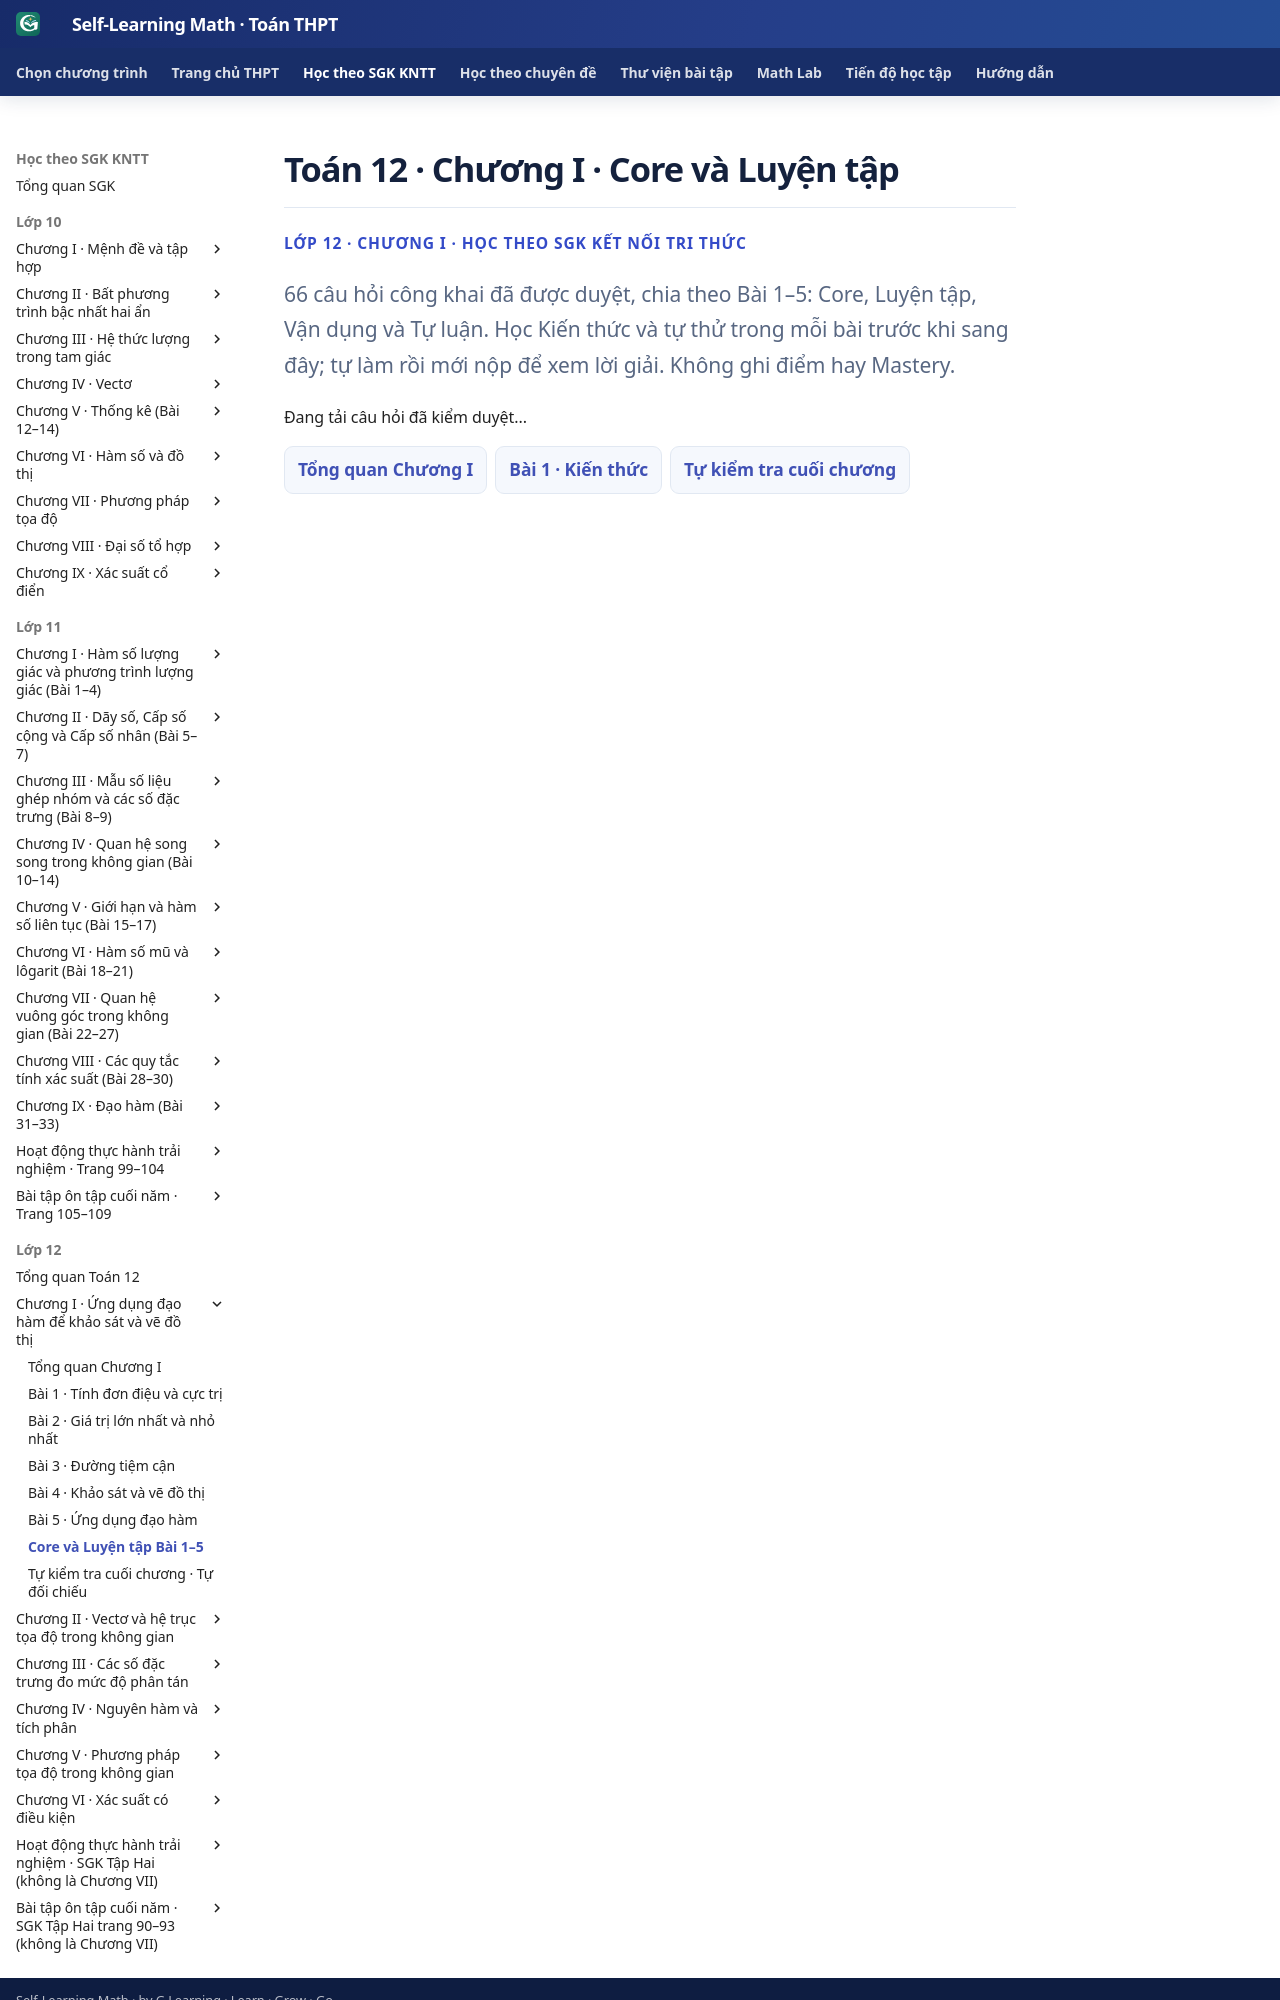

repository: TMA2015/self-learning-math · page: thpt-preview/sgk/lop-12/chuong-i/luyen-tap/index.html · generator: mkdocs

# Toán 12 · Chương I · Core và Luyện tập

<div class="thpt-r4-screen" data-thpt-r4>
<p class="thpt-r4-eyebrow">LỚP 12 · CHƯƠNG I · HỌC THEO SGK KẾT NỐI TRI THỨC</p>
<p class="thpt-r4-lead">66 câu hỏi công khai đã được duyệt, chia theo Bài 1–5: Core, Luyện tập, Vận dụng và Tự luận. Học Kiến thức và tự thử trong mỗi bài trước khi sang đây; tự làm rồi mới nộp để xem lời giải. Không ghi điểm hay Mastery.</p>
</div>

<div class="thpt-r4-screen g12-chi-hub" data-thpt-r4 data-g12-chi-hub aria-label="Core và Luyện tập Chương I" aria-live="polite"><p>Đang tải câu hỏi đã kiểm duyệt...</p></div>
